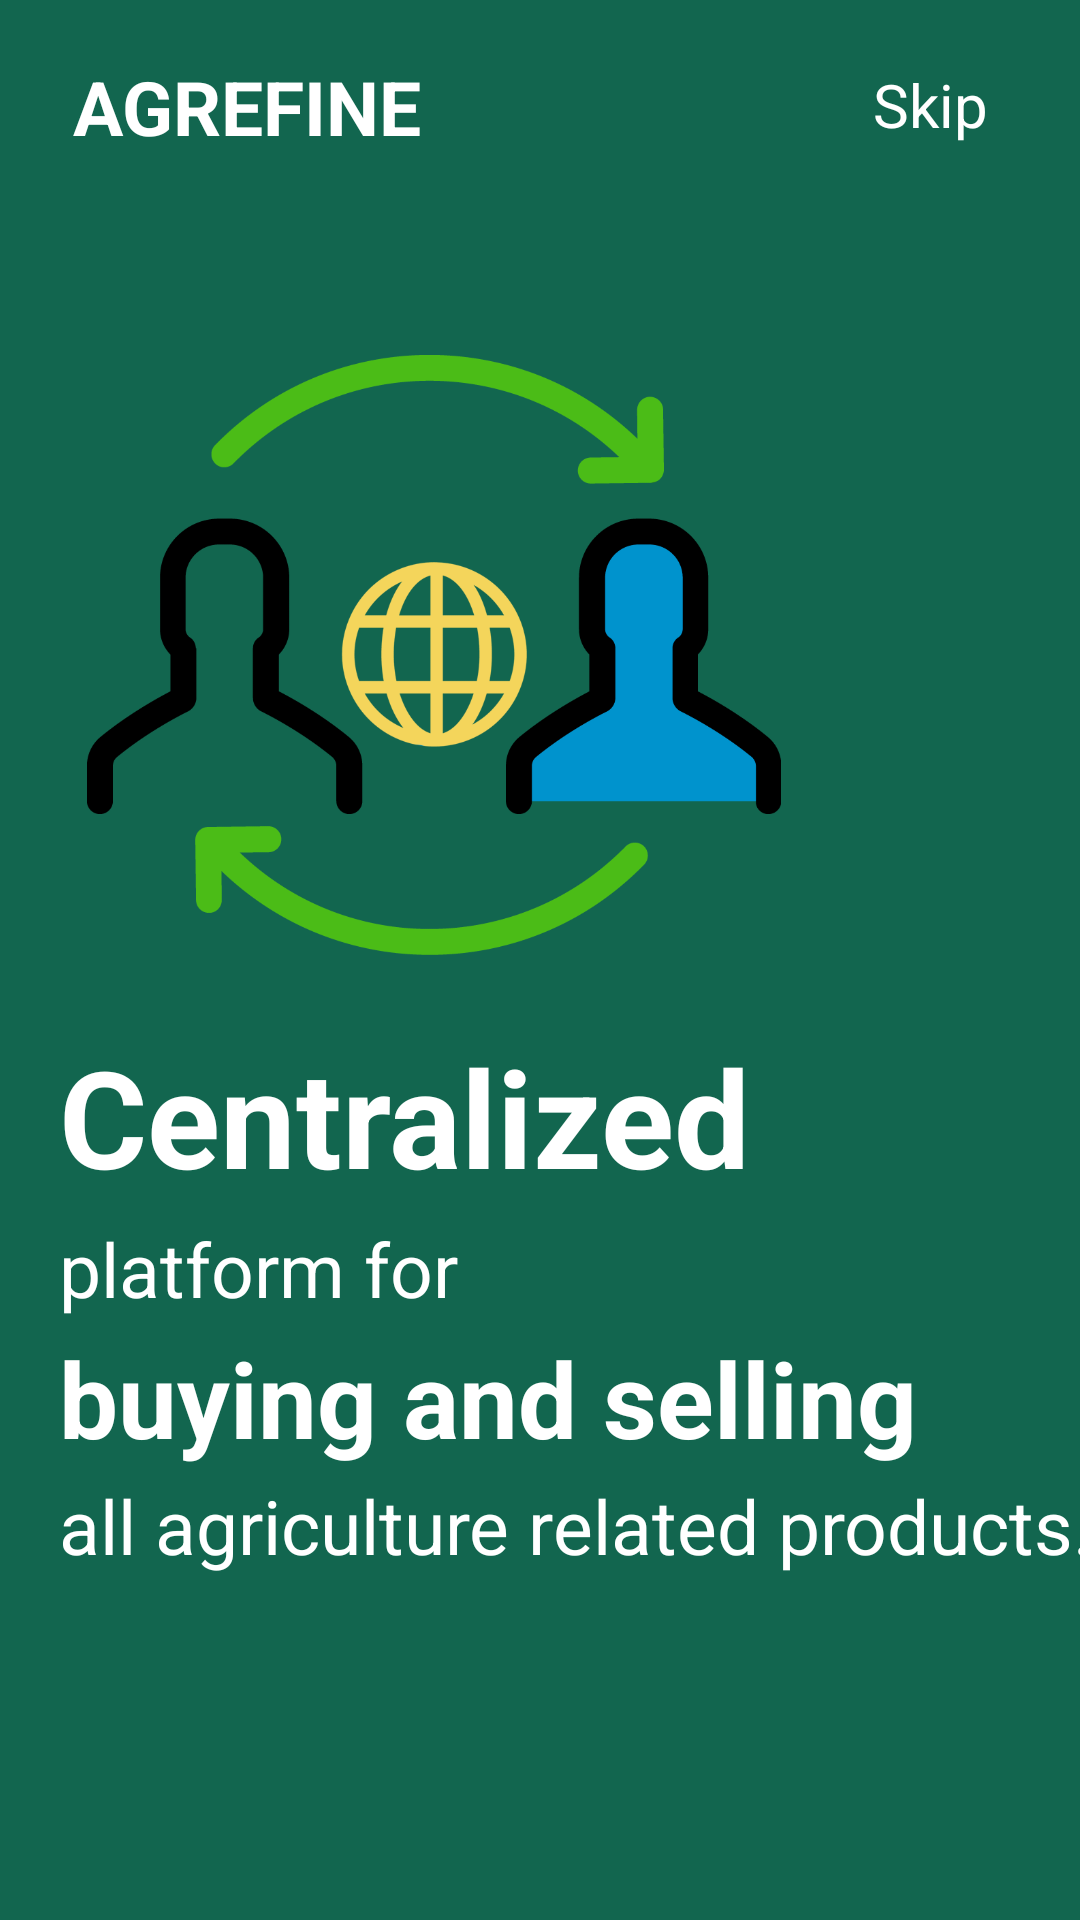

Here is an Android app screen rendered from its layout file. Give the layout XML and the strings, colors and styles it references.
<!-- AndroidManifest.xml: application theme Theme.Agrefine -->
<!-- res/layout/fragment_onboarding3.xml -->
<?xml version="1.0" encoding="utf-8"?>
<androidx.constraintlayout.widget.ConstraintLayout xmlns:android="http://schemas.android.com/apk/res/android"
    android:layout_width="match_parent"
    android:layout_height="match_parent"
    xmlns:app="http://schemas.android.com/apk/res-auto"
    android:background="#12664F">

    <TextView
        android:id="@+id/textView"
        android:layout_width="wrap_content"
        android:layout_height="wrap_content"
        android:text="AGREFINE"
        android:textColor="@color/white"
        android:textSize="25sp"
        android:textStyle="bold"
        app:layout_constraintBottom_toBottomOf="parent"
        app:layout_constraintEnd_toEndOf="parent"
        app:layout_constraintHorizontal_bias="0.1"
        app:layout_constraintStart_toStartOf="parent"
        app:layout_constraintTop_toTopOf="parent"
        app:layout_constraintVertical_bias="0.031">
    </TextView>

    <TextView
        android:layout_width="wrap_content"
        android:layout_height="wrap_content"
        android:text="Skip"
        android:id="@+id/skip"
        android:textColor="@color/white"
        android:textSize="20sp"
        app:layout_constraintBottom_toBottomOf="parent"
        app:layout_constraintEnd_toEndOf="parent"
        app:layout_constraintHorizontal_bias="0.83"
        app:layout_constraintStart_toEndOf="@+id/textView"
        app:layout_constraintTop_toTopOf="parent"
        app:layout_constraintVertical_bias="0.035" />


    <ImageView
        android:id="@+id/imageView2"
        android:layout_width="250dp"
        android:layout_height="200dp"
        android:src="@drawable/png"
        app:layout_constraintBottom_toBottomOf="parent"
        app:layout_constraintEnd_toEndOf="parent"
        app:layout_constraintHorizontal_bias="0.18"
        app:layout_constraintStart_toStartOf="parent"
        app:layout_constraintTop_toBottomOf="@+id/textView"
        app:layout_constraintVertical_bias="0.17" />

    <TextView
        android:id="@+id/textView2"
        android:layout_width="wrap_content"
        android:layout_height="wrap_content"
        android:text="Centralized"
        android:textColor="@color/white"
        android:textSize="45sp"
        android:textStyle="bold"
        app:layout_constraintBottom_toBottomOf="parent"
        app:layout_constraintEnd_toEndOf="parent"
        app:layout_constraintHorizontal_bias="0.0"
        app:layout_constraintStart_toStartOf="@+id/imageView2"
        app:layout_constraintTop_toBottomOf="@+id/textView"
        app:layout_constraintVertical_bias="0.549" />

    <TextView
        android:id="@+id/textView3"
        android:layout_width="wrap_content"
        android:layout_height="wrap_content"
        android:text="platform for"
        android:textColor="@color/white"
        android:textSize="25sp"
        app:layout_constraintBottom_toBottomOf="parent"
        app:layout_constraintEnd_toEndOf="parent"
        app:layout_constraintHorizontal_bias="0.0"
        app:layout_constraintStart_toStartOf="@+id/textView2"
        app:layout_constraintTop_toBottomOf="@+id/textView2"
        app:layout_constraintVertical_bias="0.02" />

    <TextView
        android:id="@+id/textView4"
        android:layout_width="wrap_content"
        android:layout_height="wrap_content"
        android:text="buying and selling"
        android:textColor="@color/white"
        android:textSize="35sp"
        android:textStyle="bold"
        app:layout_constraintBottom_toBottomOf="parent"
        app:layout_constraintEnd_toEndOf="parent"
        app:layout_constraintHorizontal_bias="0.0"
        app:layout_constraintStart_toStartOf="@+id/textView3"
        app:layout_constraintTop_toBottomOf="@+id/textView3"
        app:layout_constraintVertical_bias="0.02" />

    <TextView
        android:layout_width="wrap_content"
        android:layout_height="wrap_content"
        android:text="all agriculture related products."
        android:textColor="@color/white"
        android:textSize="25sp"
        app:layout_constraintBottom_toBottomOf="parent"
        app:layout_constraintEnd_toEndOf="parent"
        app:layout_constraintHorizontal_bias="0.0"
        app:layout_constraintStart_toStartOf="@+id/textView4"
        app:layout_constraintTop_toBottomOf="@+id/textView4"
        app:layout_constraintVertical_bias="0.02" />

</androidx.constraintlayout.widget.ConstraintLayout>
<!-- resources referenced by this layout -->
<resources>
  <color name="white">#FFFFFFFF</color>
  <!-- drawable png: png bitmap (drawable, 73440 bytes) -->
  <style name="Theme.Agrefine" parent="Base.Theme.Agrefine" />
  <style name="Base.Theme.Agrefine" parent="Theme.Material3.DayNight.NoActionBar">
          
          
          <item name="android:statusBarColor" tools:targetApi="1">@color/finalGreen</item>
      </style>
  <color name="finalGreen">#104547</color>
</resources>
